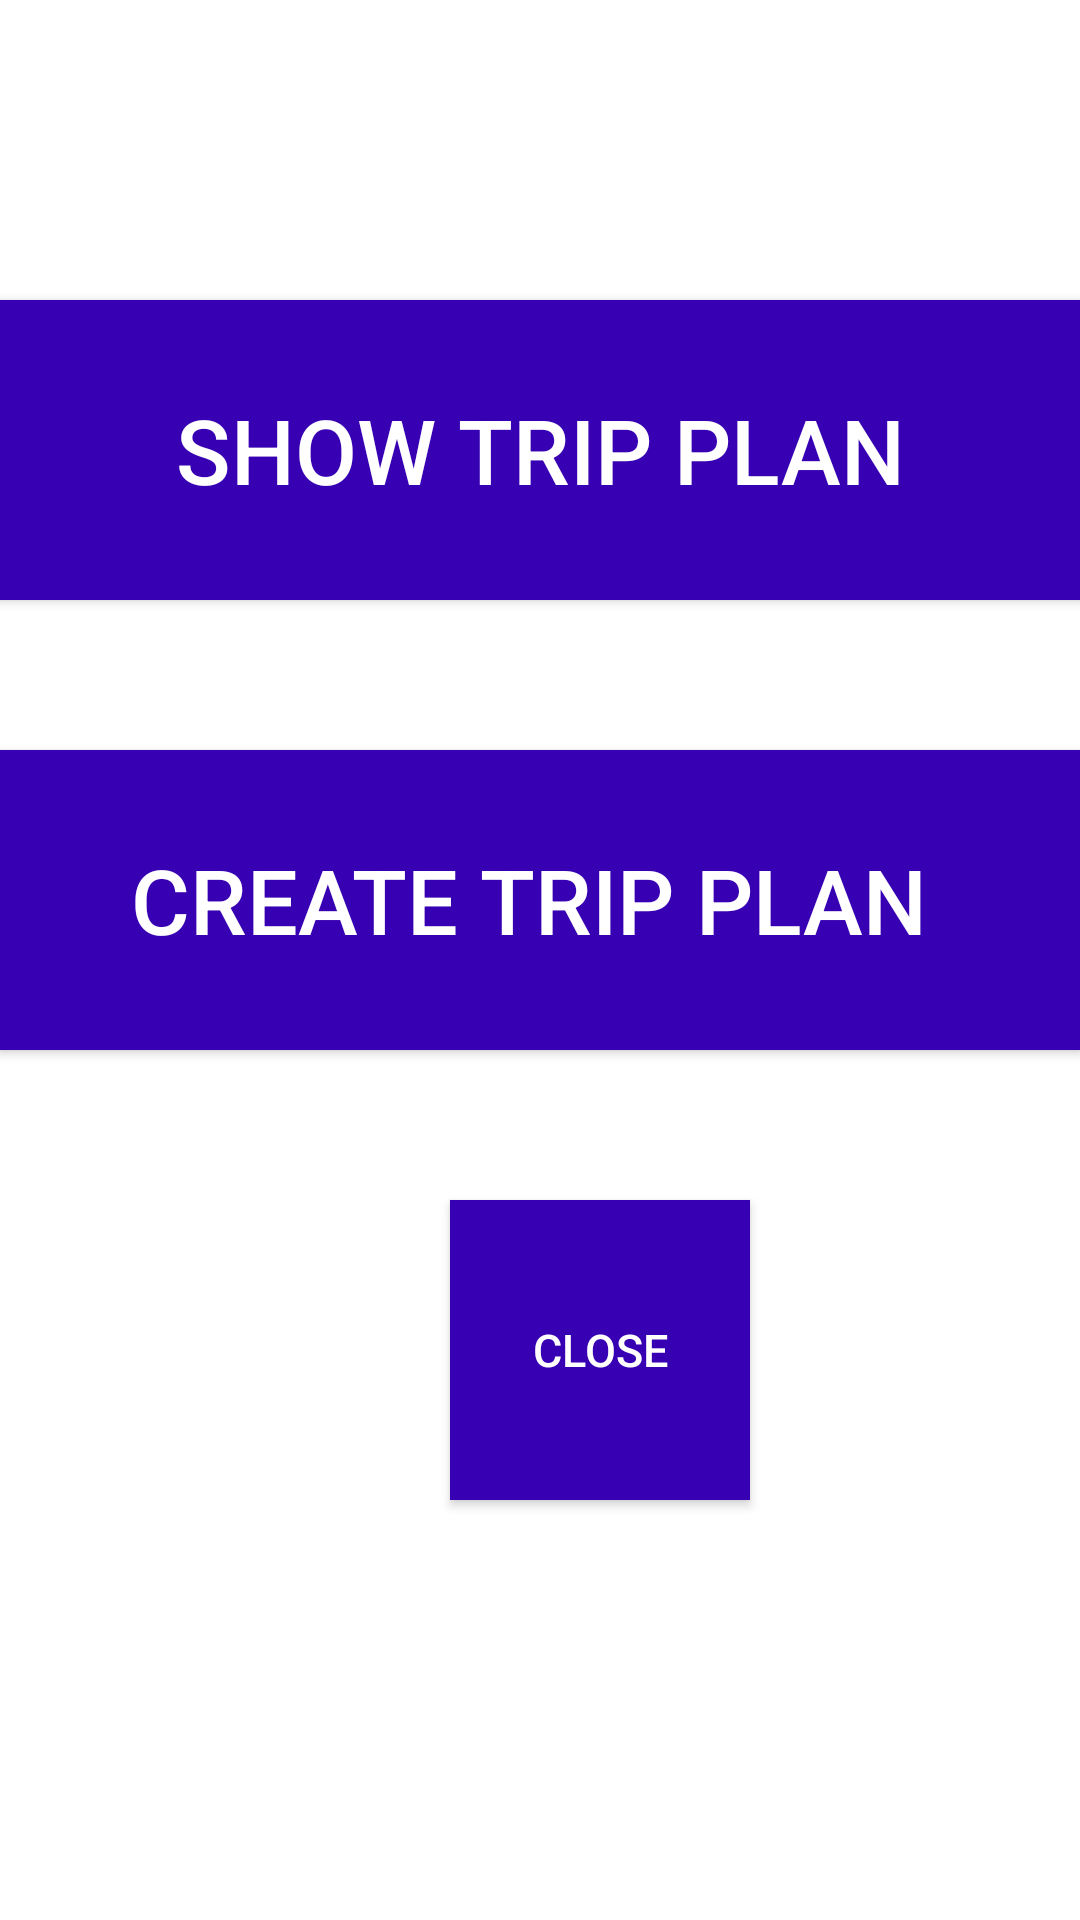

Produce the Android XML layout that renders to this screen, including the resource entries it uses.
<!-- AndroidManifest.xml: application theme AppTheme -->
<!-- res/layout/custom_dialog.xml -->
<?xml version="1.0" encoding="utf-8"?>
<LinearLayout xmlns:android="http://schemas.android.com/apk/res/android"
    android:orientation="vertical" android:layout_width="match_parent"
    android:layout_height="match_parent"
    android:background="#ffffffff">

    <Button
        android:id="@+id/show_trip"
        android:layout_width="match_parent"
        android:layout_height="100dp"
        android:layout_marginTop="100dp"
        android:background="@color/colorPrimaryDark"
        android:textSize="30sp"
        android:text="Show Trip Plan"
        android:textColor="#ffffffff" />

    <Button
        android:layout_width="match_parent"
        android:layout_height="100dp"
        android:background="@color/colorPrimaryDark"
        android:layout_marginTop="50dp"
        android:text="Create Trip Plan "
        android:textColor="#ffffff"
        android:textSize="30sp"
        android:id="@+id/creat_trip"/>

    <Button
        android:layout_width="100dp"
        android:layout_height="100dp"
        android:text="close"
        android:textSize="15sp"
        android:background="@color/colorPrimaryDark"
        android:textColor="#ffffff"
        android:layout_marginTop="50dp"
        android:layout_marginLeft="150dp"
        />

</LinearLayout>
<!-- resources referenced by this layout -->
<resources>
  <style name="AppTheme" parent="Theme.AppCompat.Light.NoActionBar">
          
          <item name="colorPrimary">@color/colorPrimary</item>
          <item name="colorPrimaryDark">@color/colorPrimaryDark</item>
          <item name="colorAccent">@color/colorAccent</item>
      </style>
  <!-- not gathered from this repository: default colours our renderer supplied (Android Studio template values) -->
  <color name="colorPrimary">#FF6200EE</color>
  <color name="colorPrimaryDark">#FF3700B3</color>
  <color name="colorAccent">#FF03DAC5</color>
</resources>
